Run: headless pygame with SDL's dummy video driver; simulated clock (each Clock.tick advances the game by its frame time, no real sleeping); random seed 0; keys injected as events and as key.get_pressed() state; no mouse input; restart key R tapped at the start of phases 3 and 4.
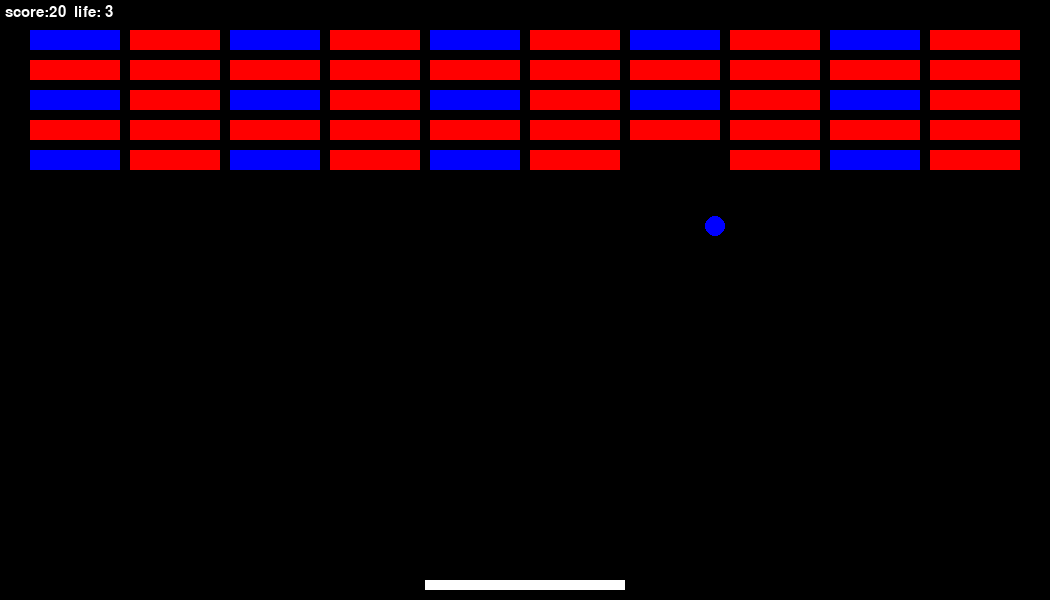
Frame 1 of 4 · flips 1–60 · no input
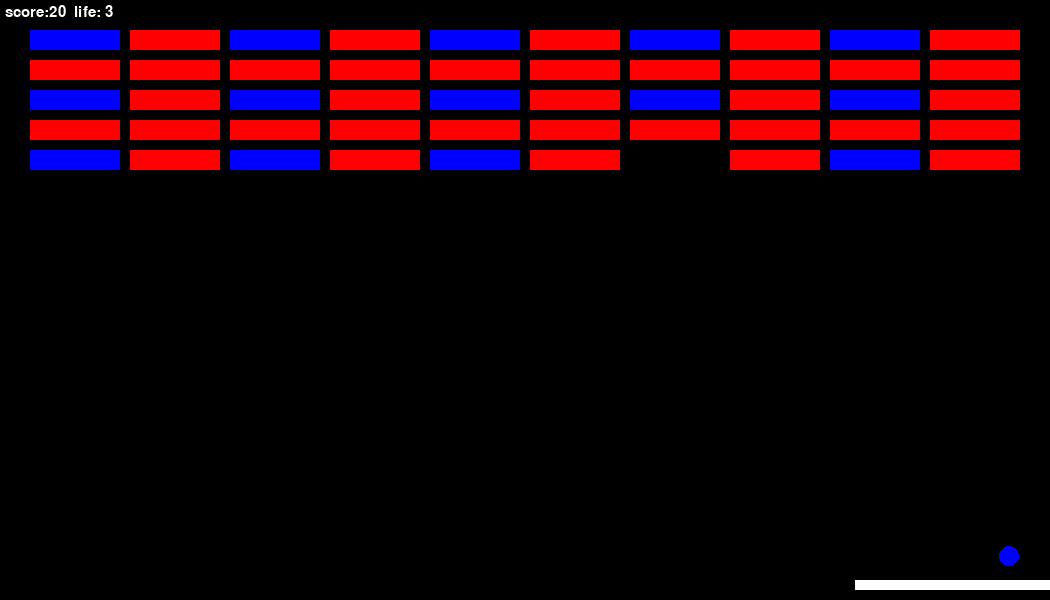
Frame 2 of 4 · flips 61–180 · tapped SPACE, RETURN · held RIGHT (→), D
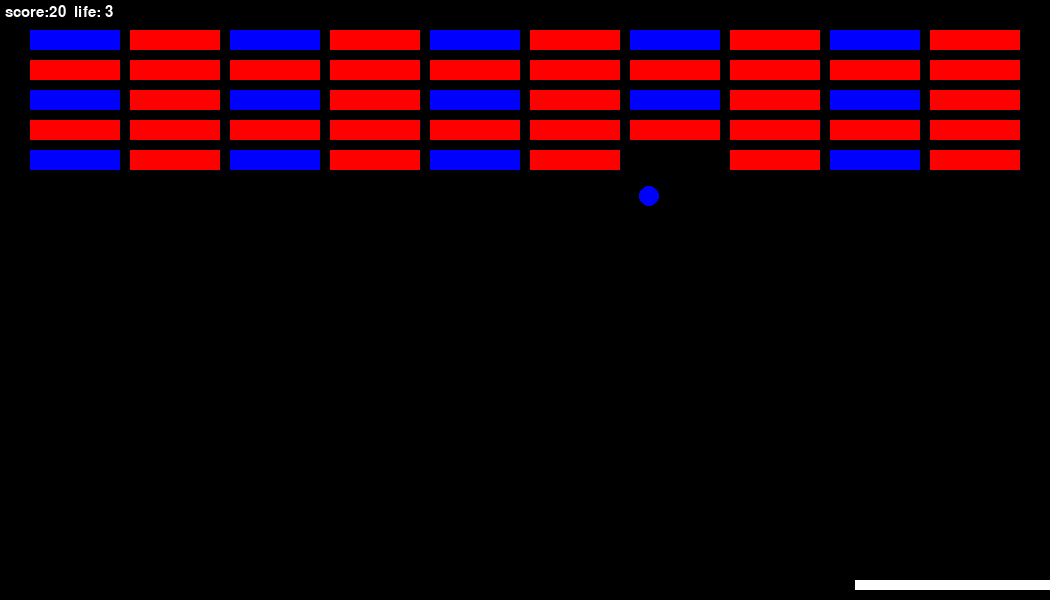
Frame 3 of 4 · flips 181–300 · tapped R · held DOWN (↓), S
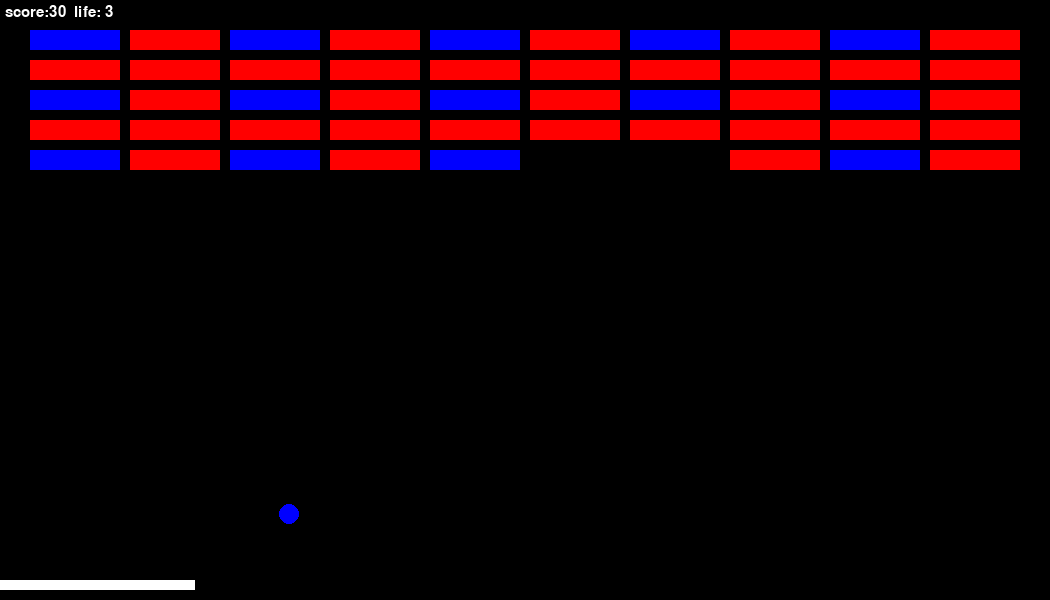
Frame 4 of 4 · flips 301–420 · tapped R · held LEFT (←), A, UP (↑), W

The pygame program that drew these frames:

import pygame
import sys

pygame.init()

screen_width = 1050
screen_height = 600

black = (0, 0, 0)
white = (255, 255, 255)
blue = (0, 0, 255)
red = (255, 0, 0)

paddle_width = 200
paddle_height = 10
paddle_speed = 10


ball_radius = 10
ball_speed = [3, -3]


brick_row = 5
brick_cols = 10
brick_width = 90
brick_height = 20
brick_padding = 10
brick_offset_top = 30
brick_offset_left = 30


screen = pygame.display.set_mode((screen_width, screen_height))
pygame.display.set_caption("BREAKOUT GAME")


font = pygame.font.SysFont(None, 22)



def draw_text(text, font, color, surface, x, y, center=False):
    textobj = font.render(text, True, color)
    textrect = textobj.get_rect()
    if center:
        textrect.center = (x, y)
    else:
        textrect.topleft = (x, y)
    surface.blit(textobj, textrect)


# reset game
def reset_game():
    global paddle, ball, bricks, score, game_over, life, ball_speed

    paddle = pygame.Rect(
        screen_width // 2 - paddle_width // 2,
        screen_height - paddle_height - 10,
        paddle_width,
        paddle_height,
    )

    ball = pygame.Rect(
        screen_width // 2,
        screen_height // 2,
        ball_radius * 2,
        ball_radius * 2
    )

    bricks = []
    for row in range(brick_row):
        for col in range(brick_cols):
            bricks.append([
                row,
                col,
                pygame.Rect(
                    brick_offset_left + col * (brick_width + brick_padding),
                    brick_offset_top + row * (brick_height + brick_padding),
                    brick_width,
                    brick_height,
                )
                ]
            )
    life = 3
    score = 0
    game_over = False
    ball_speed[1] = -ball_speed[1]

    print("GAME START")


def reset_game2():
    global paddle, ball, bricks

    paddle = pygame.Rect(
        screen_width // 2 - paddle_width // 2,
        screen_height - paddle_height - 10,
        paddle_width,
        paddle_height,
    )

    ball = pygame.Rect(
        screen_width // 2,
        screen_height // 2,
        ball_radius * 2,
        ball_radius * 2
    )
    bricks = []
    for row in range(brick_row):
        for col in range(brick_cols):
            bricks.append([
                row,
                col,
                pygame.Rect(
                    brick_offset_left + col * (brick_width + brick_padding),
                    brick_offset_top + row * (brick_height + brick_padding),
                    brick_width,
                    brick_height,
                )
                ]
            )

    print("GAME START")

def reset_game3():
    global paddle, ball

    paddle = pygame.Rect(
        screen_width // 2 - paddle_width // 2,
        screen_height - paddle_height - 10,
        paddle_width,
        paddle_height,
    )

    ball = pygame.Rect(
        screen_width // 2,
        screen_height // 2,
        ball_radius * 2,
        ball_radius * 2
    )

    print("GAME RESET")

def main():
    global paddle, ball, bricks, score, game_over, life

    score = 0
    life = 3
    game_over = False
    bricks = []

    reset_game2()
    running = True

    while running:
        for event in pygame.event.get():
            if event.type == pygame.QUIT:
                running = False
            elif event.type == pygame.KEYDOWN:
                if event.key == pygame.K_q:
                    running = False

            if game_over and event.type == pygame.KEYDOWN:
                if event.key == pygame.K_r:
                    print("PRESS R")
                    reset_game()

        if not game_over:
            keys = pygame.key.get_pressed()

            if keys[pygame.K_LEFT] and paddle.left > 0:
                paddle.left -= paddle_speed

            if keys[pygame.K_RIGHT] and paddle.right < screen_width:
                paddle.right += paddle_speed


            ball.x += ball_speed[0]
            ball.y += ball_speed[1]


            if ball.left <= 0 or ball.right >= screen_width:
                ball_speed[0] = -ball_speed[0]

            if ball.top <= 0:
                ball_speed[1] = -ball_speed[1]

            if ball.bottom >= screen_height:

                life -= 1
                if life == 0:
                    game_over = True
                if not game_over:
                    reset_game3()

            if ball.colliderect(paddle):
                ball_speed[1] = -ball_speed[1]

            for brick in bricks:
                if ball.colliderect(brick[2]):
                    ball_speed[1] = -ball_speed[1]
                    bricks.remove(brick)
                    if brick[0] % 2 == 0 and brick[1] % 2 == 0:
                        score += 20
                    else:
                        score += 10

        screen.fill(black)

        pygame.draw.rect(screen, white, paddle)

        pygame.draw.ellipse(screen, blue, ball)

        for brick in bricks:
            if brick[0] % 2 == 0 and brick[1] % 2 == 0:
                pygame.draw.rect(screen, blue, brick[2])
            else:
                pygame.draw.rect(screen, red, brick[2])

        draw_text(f"score:{score}  life: {life}", font, white, screen, 5, 5)

        if game_over:
            draw_text(
                "GAME OVER!PRESS THE R KEY TO RESET",
                font,
                white,
                screen,
                screen_width // 2,
                screen_height // 2,
                center=True,
            )

        pygame.display.flip()
        pygame.time.Clock().tick(60)



    pygame.quit()
    sys.exit()


if __name__ == "__main__":
    main()
